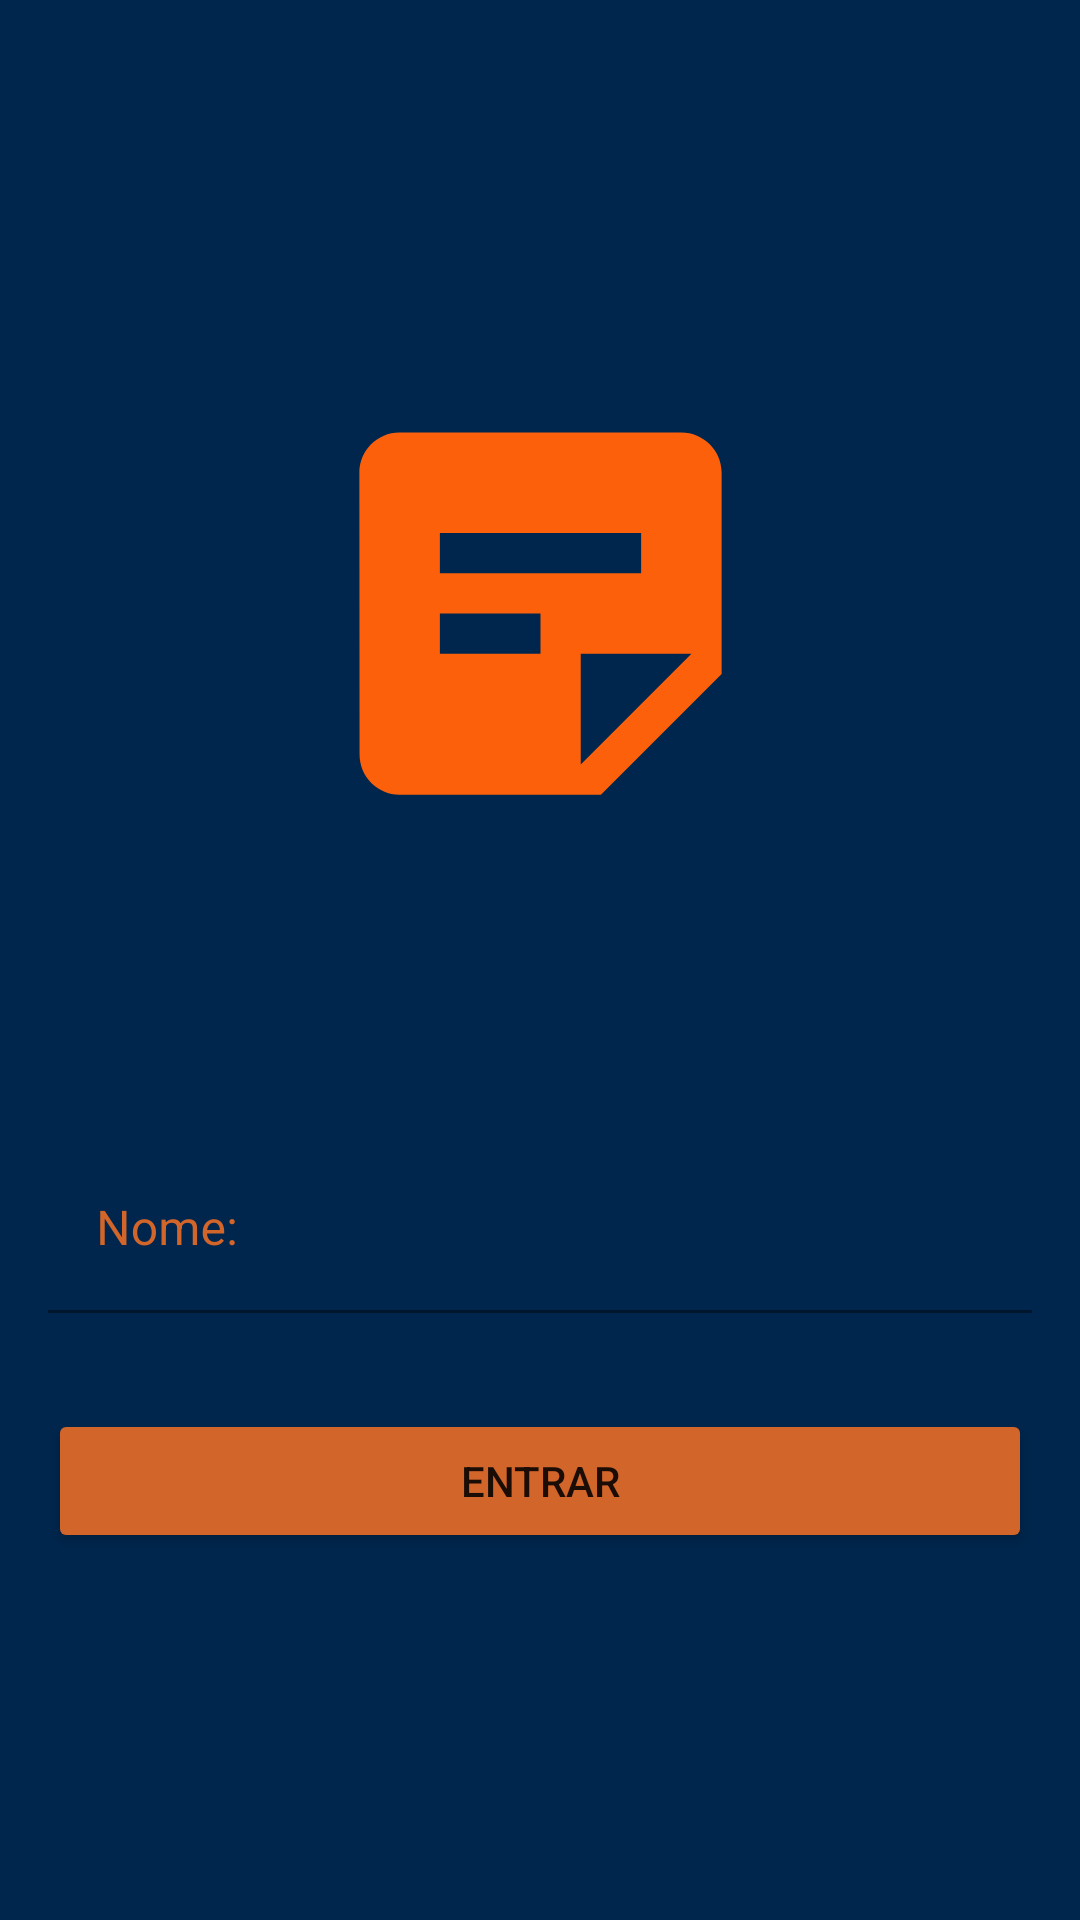

This screen was rendered from an Android layout file. Write that file and the resources it references.
<!-- AndroidManifest.xml: application theme Theme.Orgs -->
<!-- res/layout/activity_init.xml -->
<?xml version="1.0" encoding="utf-8"?>
<ScrollView
    xmlns:app="http://schemas.android.com/apk/res-auto"
    xmlns:tools="http://schemas.android.com/tools"
    xmlns:android="http://schemas.android.com/apk/res/android"
    android:layout_width="match_parent"
    android:background="@color/azul_cinza"
    android:layout_height="match_parent">

    <LinearLayout
        android:layout_width="match_parent"
        android:layout_height="match_parent"
        android:orientation="vertical"
        tools:context=".ui.activity.init">

        <TextView
            android:id="@+id/textView7"
            android:layout_width="match_parent"
            android:layout_height="124dp" />

        <ImageView
            android:id="@+id/imageView2"
            android:layout_width="match_parent"
            android:layout_height="161dp"
            app:srcCompat="@drawable/ic_baseline_sticky_note_2_24" />

        <TextView
            android:id="@+id/textView8"
            android:layout_width="match_parent"
            android:layout_height="81dp" />

        <com.google.android.material.textfield.TextInputLayout
            android:layout_width="match_parent"
            android:layout_height="wrap_content"
            android:textColorHint="@color/abobora">

            <com.google.android.material.textfield.TextInputEditText
                android:id="@+id/input_init"
                android:layout_width="match_parent"
                android:layout_height="wrap_content"
                android:layout_margin="16dp"
                android:background="@color/azul_cinza"
                android:textColorHint="@color/abobora"
                android:hint="Nome:" />

        </com.google.android.material.textfield.TextInputLayout>

        <Button
            android:id="@+id/btn_init"
            android:layout_width="match_parent"
            android:layout_height="wrap_content"
            android:backgroundTint="@color/abobora"
            android:layout_margin="16dp"
            android:text="Entrar" />

    </LinearLayout>
</ScrollView>
<!-- resources referenced by this layout -->
<resources>
  <color name="abobora">#D2652A</color>
  <color name="azul_cinza">#00264d</color>
  <!-- drawable ic_baseline_sticky_note_2_24 (drawable) -->
  <vector android:autoMirrored="true" android:height="24dp"
      android:tint="#FC600A" android:viewportHeight="24"
      android:viewportWidth="24" android:width="24dp" xmlns:android="http://schemas.android.com/apk/res/android">
      <path android:fillColor="@android:color/white" android:pathData="M19,3H4.99C3.89,3 3,3.9 3,5l0.01,14c0,1.1 0.89,2 1.99,2h10l6,-6V5C21,3.9 20.1,3 19,3zM7,8h10v2H7V8zM12,14H7v-2h5V14zM14,19.5V14h5.5L14,19.5z"/>
  </vector>
  <style name="Theme.Orgs" parent="Theme.MaterialComponents.DayNight.DarkActionBar">
          
          <item name="colorPrimary">@color/abobora</item>
          <item name="colorPrimaryVariant">@color/azul_cinza</item>
          <item name="colorOnPrimary">@color/black</item>
          
          <item name="colorSecondary">@color/teal_200</item>
          <item name="colorSecondaryVariant">@color/teal_700</item>
          <item name="colorOnSecondary">@color/black</item>
          
          <item name="android:statusBarColor" tools:targetApi="l">?attr/colorPrimaryVariant</item>
          
      </style>
  <color name="black">#FF000000</color>
  <color name="teal_200">#FF03DAC5</color>
  <color name="teal_700">#FF018786</color>
</resources>
